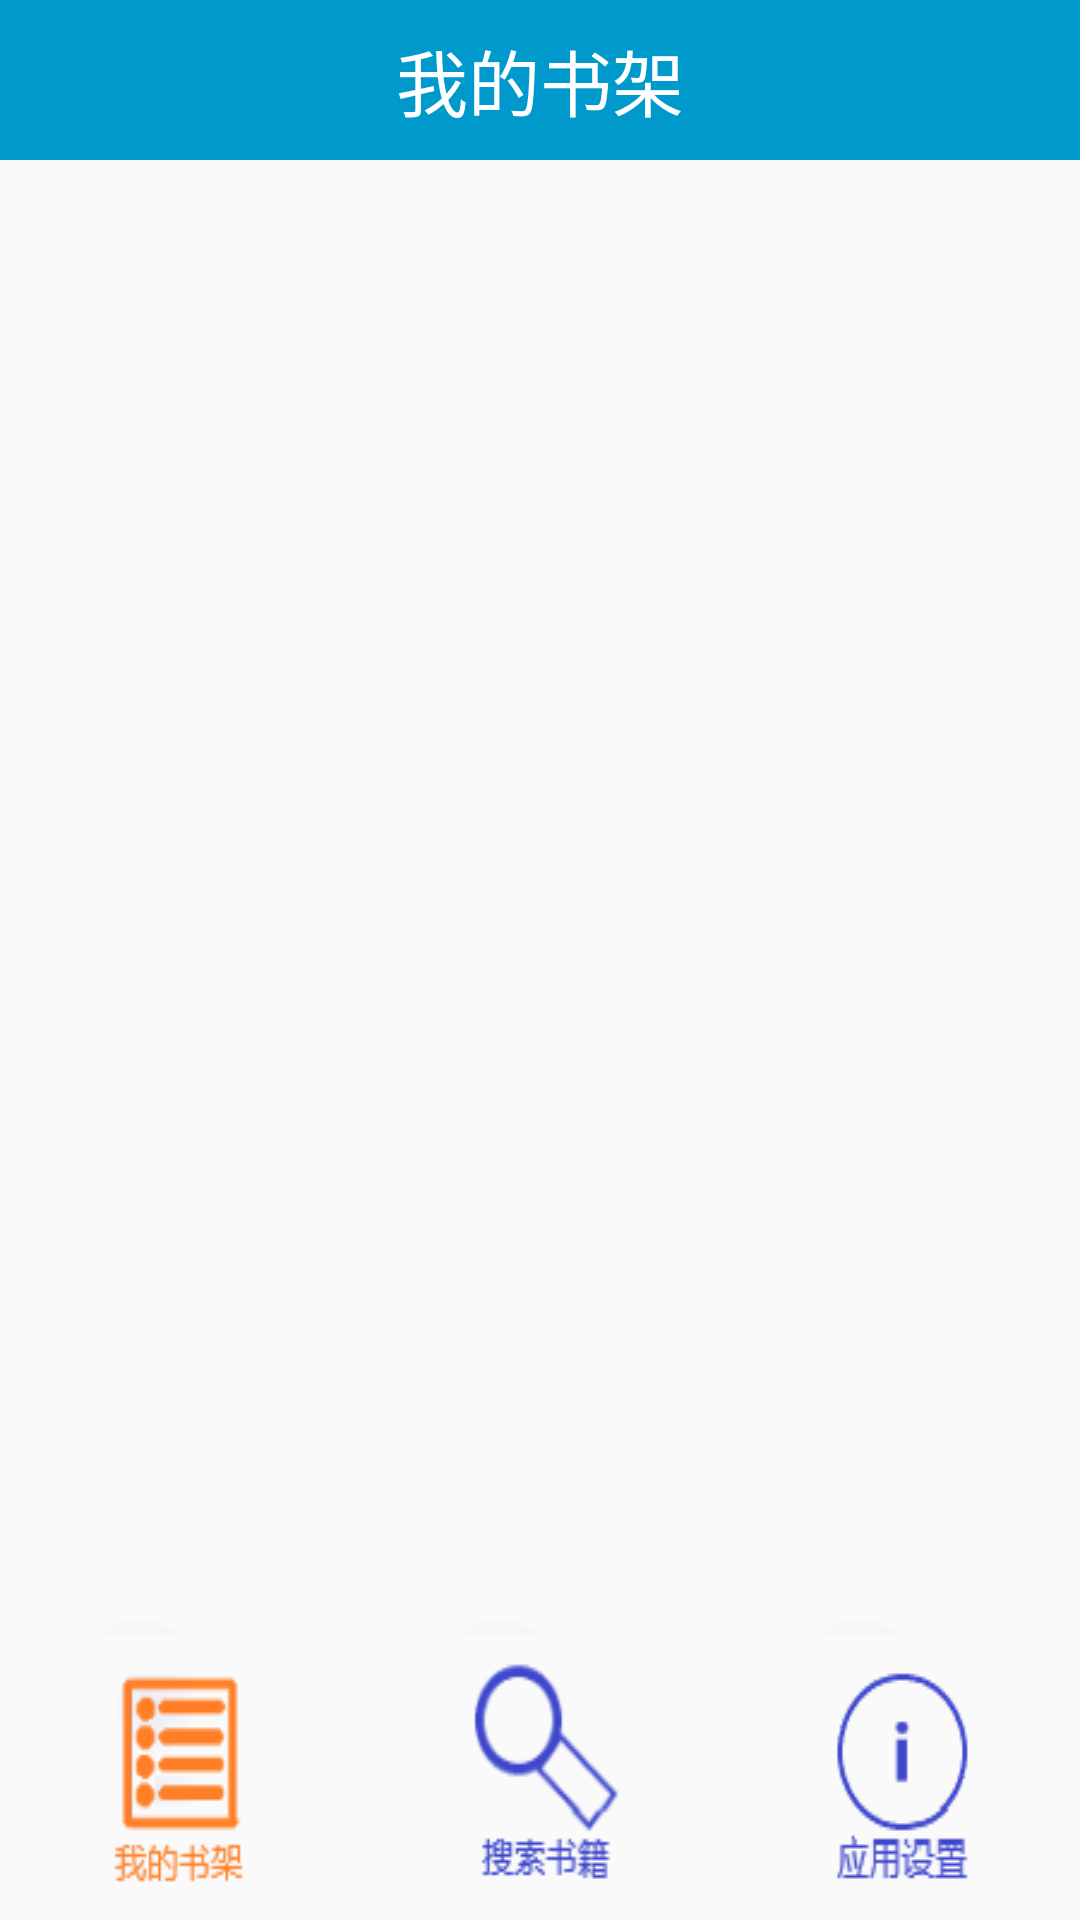

Reconstruct the res/layout file that produces this screen, plus the resources it refers to.
<!-- AndroidManifest.xml: application theme AppTheme -->
<!-- res/layout/activity_main.xml -->
<?xml version="1.0" encoding="utf-8"?>
<LinearLayout xmlns:android="http://schemas.android.com/apk/res/android"
    xmlns:app="http://schemas.android.com/apk/res-auto"
    android:orientation="vertical"
    android:layout_width="match_parent"
    android:layout_height="match_parent"
    >
    <LinearLayout
        android:id="@+id/homepage_title"
        android:layout_width="match_parent"
        android:layout_height="0dp"
        android:layout_weight="1"
        android:background="@android:color/holo_blue_dark">
        <TextView
            android:id="@+id/homepage_title_titleTextView"
            android:layout_width="0dp"
            android:layout_height="match_parent"
            android:layout_weight="3"
            android:gravity="center_vertical"
            android:text="我的书架"
            android:textAlignment="center"
            android:textColor="@android:color/background_light"
            android:textSize="24sp" />

    </LinearLayout>

    <androidx.constraintlayout.widget.ConstraintLayout
        android:id="@+id/homepage_detail"
        android:layout_width="match_parent"
        android:layout_height="0dp"
        android:layout_weight="11"
        android:background="@drawable/layout_shape_outside">
        <FrameLayout
            android:id="@+id/homepage_detail_content"
            android:layout_width="match_parent"
            android:layout_height="0dp"
            app:layout_constraintTop_toTopOf="parent"
            app:layout_constraintLeft_toLeftOf="parent"
            app:layout_constraintRight_toRightOf="parent"
            app:layout_constraintBottom_toTopOf="@id/homepage_detail_tools"
            app:layout_constraintHeight_percent="0.86"
            android:background="@drawable/default_boreder"/>
        <LinearLayout
            android:id="@+id/homepage_detail_tools"
            android:orientation="horizontal"
            android:layout_width="match_parent"
            android:layout_height="wrap_content"
            app:layout_constraintBottom_toBottomOf="parent"
            app:layout_constraintLeft_toLeftOf="parent"
            app:layout_constraintLeft_toRightOf="parent">
            <ImageButton
                android:id="@+id/homepage_detail_fav"
                android:layout_width="0dp"
                android:layout_height="wrap_content"
                android:layout_weight="1"
                android:background="@drawable/fav_btn_selected" />
            <ImageButton
                android:id="@+id/homepage_detail_search"
                android:layout_width="0dp"
                android:layout_height="wrap_content"
                android:layout_weight="1"
                android:background="@drawable/search_btn" />
            <ImageButton
                android:id="@+id/homepage_detail_setting"
                android:layout_width="0dp"
                android:layout_height="wrap_content"
                android:layout_weight="1"
                android:background="@drawable/setting_btn" />
        </LinearLayout>
    </androidx.constraintlayout.widget.ConstraintLayout>

</LinearLayout>
<!-- resources referenced by this layout -->
<resources>
  <!-- drawable fav_btn_selected: png bitmap (drawable-mdpi, 4340 bytes) -->
  <!-- drawable layout_shape_outside (drawable) -->
  <?xml version="1.0" encoding="utf-8"?>
  <selector xmlns:android="http://schemas.android.com/apk/res/android">
      <layer-list xmlns:android="http://schemas.android.com/apk/res/android">
          
          <item>
              <shape>
                  <solid android:color="#fff" />
              </shape>
          </item>
          
          <item>
              <shape>
                  <solid android:color="#000" />
              </shape>
          </item>
      </layer-list>
  </selector>
  <!-- drawable search_btn: png bitmap (drawable-mdpi, 4814 bytes) -->
  <!-- drawable setting_btn: png bitmap (drawable, 2921 bytes) -->
  <style name="AppTheme" parent="Theme.AppCompat.Light.DarkActionBar">
          
          <item name="colorPrimary">@color/background_holo_light</item>
          <item name="colorPrimaryDark">@color/background_holo_deep_dark</item>
          <item name="colorAccent">@color/colorAccent</item>
      </style>
  <color name="background_holo_deep_dark">#00648A</color>
  <color name="colorAccent">#D81B60</color>
</resources>
